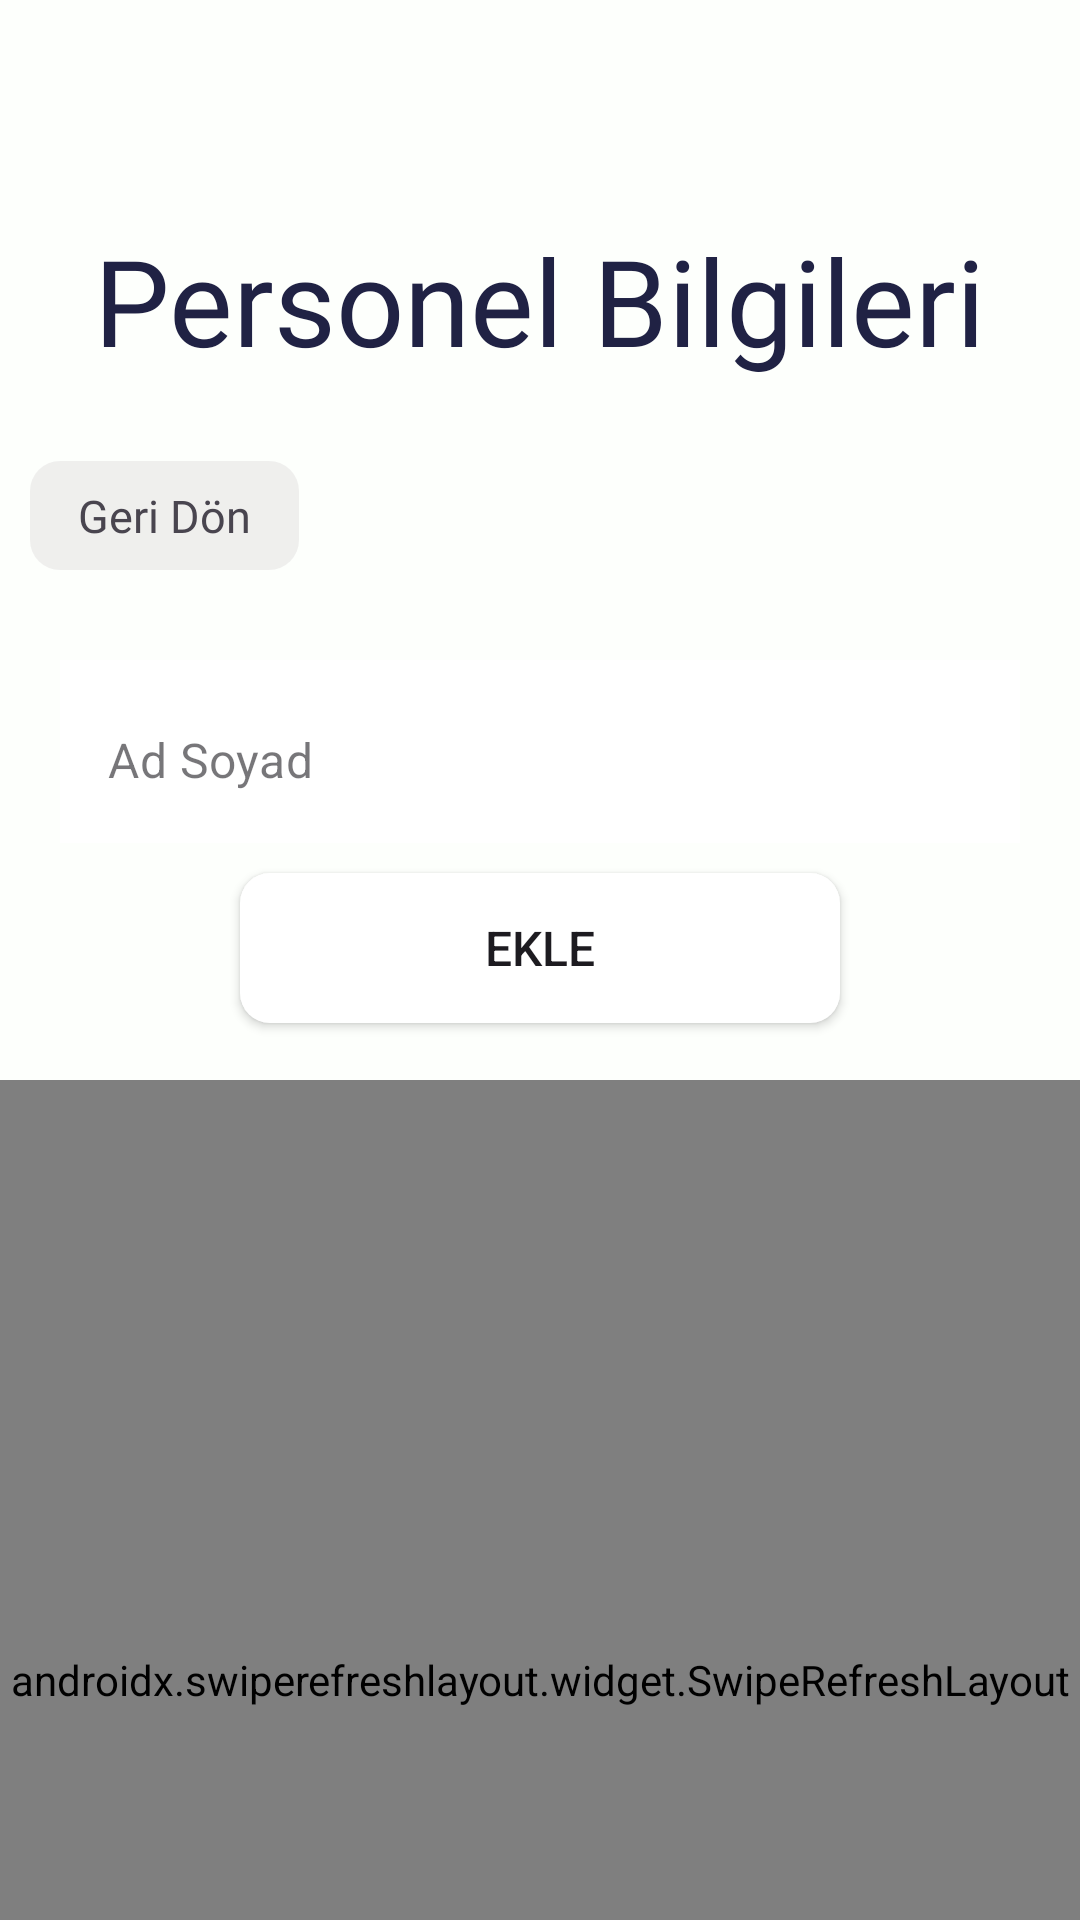

The Android layout XML behind this screen, and the referenced resources:
<!-- AndroidManifest.xml: application theme Theme.AppointmentTrackingSystem -->
<!-- res/layout/fragment_owner_staff.xml -->
<?xml version="1.0" encoding="utf-8"?>
<androidx.constraintlayout.widget.ConstraintLayout xmlns:android="http://schemas.android.com/apk/res/android"
    xmlns:app="http://schemas.android.com/apk/res-auto"
    xmlns:tools="http://schemas.android.com/tools"
    android:layout_width="match_parent"
    android:layout_height="match_parent"
    android:background="#fdfffc"
    tools:context=".TrackingSystem.presentation.ui.OwnerStaffFragment">

    <androidx.swiperefreshlayout.widget.SwipeRefreshLayout
        android:id="@+id/SwipeRefreshLayout"
        android:layout_width="match_parent"
        android:layout_height="400dp"
        app:layout_constraintBottom_toBottomOf="parent"
        app:layout_constraintEnd_toEndOf="parent"
        app:layout_constraintStart_toStartOf="parent"
        app:layout_constraintTop_toBottomOf="@+id/constraintLayout15">

        <androidx.recyclerview.widget.RecyclerView
            android:id="@+id/RecycleViewStaff"
            android:layout_width="match_parent"
            android:layout_height="400dp"
            app:layout_constraintBottom_toBottomOf="parent"
            app:layout_constraintEnd_toEndOf="parent"
            app:layout_constraintStart_toStartOf="parent"
            app:layout_constraintTop_toTopOf="parent" />
    </androidx.swiperefreshlayout.widget.SwipeRefreshLayout>
    

    <com.google.android.material.progressindicator.LinearProgressIndicator
        android:id="@+id/LinearProgressStaff"
        android:layout_width="match_parent"
        android:layout_height="wrap_content"
        android:layout_marginStart="10dp"
        android:layout_marginEnd="10dp"
        android:indeterminate="true"
        app:layout_constraintBottom_toTopOf="@+id/SwipeRefreshLayout"
        app:layout_constraintEnd_toEndOf="parent"
        app:layout_constraintStart_toStartOf="parent"
        app:layout_constraintTop_toBottomOf="@+id/constraintLayout15"
        app:layout_constraintVertical_bias="0.461" />

    <androidx.constraintlayout.widget.ConstraintLayout
        android:id="@+id/constraintLayout14"
        android:layout_width="match_parent"
        android:layout_height="200dp"
        app:layout_constraintEnd_toEndOf="parent"
        app:layout_constraintStart_toStartOf="parent"
        app:layout_constraintTop_toBottomOf="@+id/constraintLayout13">

        <com.google.android.material.textfield.TextInputLayout
            android:id="@+id/outlinedTextField"
            style="@style/Widget.MaterialComponents.TextInputLayout.OutlinedBox"
            android:layout_width="match_parent"
            android:layout_height="wrap_content"
            android:layout_marginStart="20dp"
            android:layout_marginTop="20dp"
            android:layout_marginEnd="20dp"
            android:background="@color/white"
            app:boxStrokeWidth="0dp"
            app:expandedHintEnabled="false"
            app:layout_constraintEnd_toEndOf="parent"
            app:layout_constraintHorizontal_bias="0.0"
            app:layout_constraintStart_toStartOf="parent"
            app:layout_constraintTop_toTopOf="parent"
            app:placeholderText="Ad Soyad">

            <com.google.android.material.textfield.TextInputEditText
                android:id="@+id/staffNameSurname"
                android:layout_width="match_parent"
                android:layout_height="wrap_content"
                android:inputType="textPersonName" />

        </com.google.android.material.textfield.TextInputLayout>

        <Button
            android:id="@+id/addButton"
            android:layout_width="200dp"
            android:layout_height="50dp"
            android:layout_marginStart="20dp"
            android:layout_marginTop="10dp"
            android:layout_marginEnd="20dp"
            android:background="@drawable/buttondesign"
            android:text="Ekle"
            android:textSize="16dp"
            app:layout_constraintEnd_toEndOf="parent"
            app:layout_constraintStart_toStartOf="parent"
            app:layout_constraintTop_toBottomOf="@+id/outlinedTextField" />
    </androidx.constraintlayout.widget.ConstraintLayout>

    <androidx.constraintlayout.widget.ConstraintLayout
        android:id="@+id/constraintLayout13"
        android:layout_width="match_parent"
        android:layout_height="200dp"
        app:layout_constraintEnd_toEndOf="parent"
        app:layout_constraintHorizontal_bias="0.0"
        app:layout_constraintStart_toStartOf="parent"
        app:layout_constraintTop_toTopOf="parent">

        <TextView
            android:id="@+id/textViewStaff"
            android:layout_width="wrap_content"
            android:layout_height="wrap_content"
            android:fontFamily="@font/poppins_medium"
            android:text="Personel Bilgileri"
            android:textColor="@color/textColor"
            android:textSize="40dp"
            app:layout_constraintBottom_toBottomOf="parent"
            app:layout_constraintEnd_toEndOf="parent"
            app:layout_constraintStart_toStartOf="parent"
            app:layout_constraintTop_toTopOf="parent" />

        <TextView
            android:id="@+id/BackButton"
            android:layout_width="wrap_content"
            android:layout_height="wrap_content"
            android:layout_marginStart="10dp"
            android:layout_marginBottom="10dp"
            android:background="@drawable/buttondesign"
            android:backgroundTint="#80E2E0E0"
            android:fontFamily="@font/poppins_medium"
            android:text="Geri Dön"
            android:textSize="15dp"
            app:layout_constraintBottom_toBottomOf="parent"
            app:layout_constraintStart_toStartOf="parent" />
    </androidx.constraintlayout.widget.ConstraintLayout>

    <androidx.constraintlayout.widget.ConstraintLayout
        android:id="@+id/constraintLayout15"
        android:layout_width="match_parent"
        android:layout_height="80dp"
        app:layout_constraintEnd_toEndOf="parent"
        app:layout_constraintStart_toStartOf="parent"
        app:layout_constraintTop_toBottomOf="@+id/constraintLayout14">

        <TextView
            android:id="@+id/textViewStaffShopName"
            android:layout_width="wrap_content"
            android:layout_height="wrap_content"
            android:fontFamily="@font/poppins_medium"
            android:text=""
            android:textColor="@color/textColor"
            android:textSize="30dp"
            app:layout_constraintBottom_toBottomOf="parent"
            app:layout_constraintEnd_toEndOf="parent"
            app:layout_constraintStart_toStartOf="parent"
            app:layout_constraintTop_toTopOf="parent" />
    </androidx.constraintlayout.widget.ConstraintLayout>

</androidx.constraintlayout.widget.ConstraintLayout>
<!-- resources referenced by this layout -->
<resources>
  <color name="textColor">#202244</color>
  <color name="white">#FFFFFFFF</color>
  <!-- drawable buttondesign (drawable) -->
  <?xml version="1.0" encoding="utf-8"?>
  <shape xmlns:android="http://schemas.android.com/apk/res/android">
      <solid android:color="#FFFFFF" /> 
      <corners android:radius="10dp" />  
      <padding
          android:left="16dp"
          android:top="8dp"
          android:right="16dp"
          android:bottom="8dp" />
      
  </shape>
  <style name="Theme.AppointmentTrackingSystem" parent="Base.Theme.AppointmentTrackingSystem">
  
  
      </style>
  <style name="Base.Theme.AppointmentTrackingSystem" parent="Theme.Material3.DayNight.NoActionBar">
          
          
          <item name="colorPrimary">@color/brand</item>
          <item name="colorSecondary">@color/backgroundtint</item>
  
  
      </style>
  <color name="brand">#18A0FB</color>
  <color name="backgroundtint">#F68686</color>
</resources>
